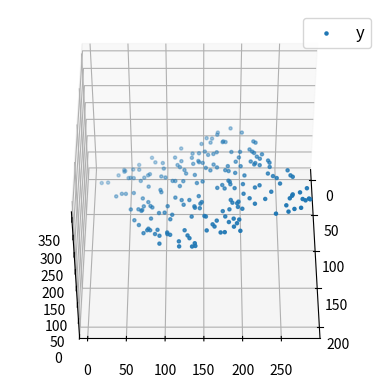

Source code (Python):
import numpy as np
import matplotlib as mpl
from mpl_toolkits.mplot3d import Axes3D
import matplotlib.pyplot as plt

def generate_dataset(n):
    x=[]
    y=[]
    random_x1 = np.random.rand()
    random_x2 = np.random.rand()
    for i in range (n):
        x1 = i
        x2 = i/2 + np.random.rand()*n
        x.append([1,x1,x2])
        y.append(random_x1*x1 + random_x2*x2 + 1 )
    return np.array(x),np.array(y)

x,y = generate_dataset(200)
mpl.rcParams['legend.fontsize'] = 12
fig = plt.figure()
ax = fig.add_subplot(projection ='3d')
ax.scatter(x[:,1],x[:,2],y,label='y',s=5)
ax.legend()
ax.view_init(45,0)
plt.show()

def mse(coef,x,y):
    return np.mean((np.dot(x,coef)-y)**2)/2

def gradients(coef,x,y):
    return np.mean(x.transpose()*(np.dot(x,coef)-y),axis=1)

def multilinear_regression(coef,x,y,lr,b1=0.9,b2=0.999,epsilon=1e-8):
    prev_error=0
    m_coef = np.zeros(coef.shape)
    v_coef = np.zeros(coef.shape)
    moment_m_coef = np.zeros(coef.shape)
    moment_v_coef = np.zeros(coef.shape)
    t = 0
    while True:
        error = mse(coef,x,y)
        if abs(error - prev_error) <= epsilon :
            break
        prev_error = error
        grad = gradients(coef,x,y)
        t += 1
        m_coef = b1 * m_coef +(1-b1)*grad
        v_coef = b2 * v_coef + (1-b2)*grad
        moment_m_coef = m_coef/(1-b1**t)
        moment_v_coef = v_coef/(1-b2**t)

        delta = ((lr/moment_v_coef**0.05 + le-8)*(b1*moment_m_coef+(1-b1)*grad/(1-b1**t)))
        coef = np.subtract(coef,delta)
        return coef
    
    coef = np.array([0,0,0])
    c = multilinear_regression(coef,x,y,le-1)
    fig = plt.figure()
    ax = fig.add_subplot(projection='3d')
    ax.scatter(x[:,1],x[:,2],y,label='y',s=5,color="dodgerblue")
    ax.scatter(x[:,1],x[:,2],c[0],c[1]*x[:,1]+c[2]*x[:,2],label='regression',s=5,color="orange")
    ax.view_init(45,0)
    ax.legend()
    plt.show()
